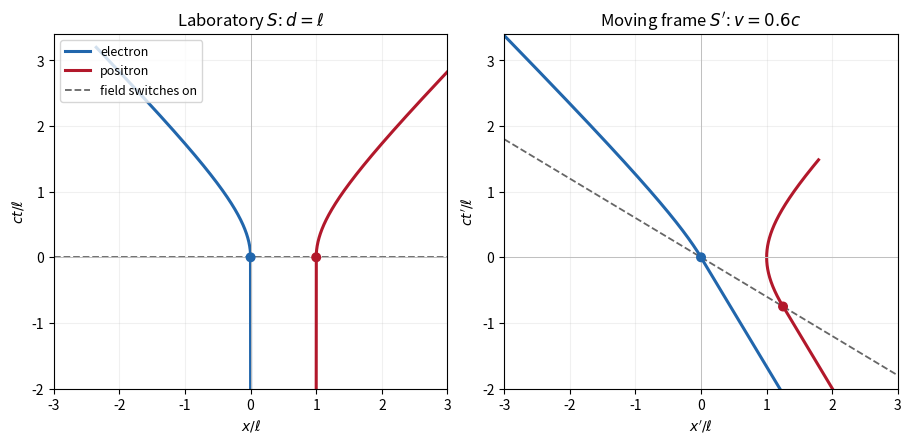

Reproduce this figure in Python. (Note: this script raises an exception after producing the figure.)
"""Original accelerated-pair worldlines; tested with Python 3.14, NumPy 2.3.5, Matplotlib 3.10.7."""
from pathlib import Path
import matplotlib
matplotlib.use('Agg')
import matplotlib.pyplot as plt
import numpy as np

# Dimensionless units c = ell = 1; d = ell. Both branches include their inertial past.
t = np.linspace(-2, 3.2, 1400)
d, beta = 1.0, 0.6
gamma = 1 / np.sqrt(1 - beta**2)
f = np.sqrt(1 + np.maximum(t, 0)**2) - 1
xe, xp = -f, d + f
fig, axes = plt.subplots(1, 2, figsize=(9.0, 5.0), layout='constrained', facecolor='white')
for ax, moving in zip(axes, (False, True)):
    for x, colour, label in ((xe, '#2166ac', 'electron'), (xp, '#b2182b', 'positron')):
        xx, tt = (gamma*(x-beta*t), gamma*(t-beta*x)) if moving else (x, t)
        ax.plot(xx, tt, color=colour, lw=2.2, label=label)
    switch_x = np.array([0, d])
    sx, st = (gamma*switch_x, -gamma*beta*switch_x) if moving else (switch_x, np.zeros(2))
    ax.scatter(sx, st, c=['#2166ac', '#b2182b'], zorder=5, s=38)
    line_x = np.linspace(-3.0, 3.0, 100)
    ax.plot(line_x, -beta*line_x if moving else line_x*0, '--', color='0.4', lw=1.3, label='field switches on')
    ax.axvline(0, color='0.75', lw=0.7)
    ax.axhline(0, color='0.75', lw=0.7)
    ax.set(xlim=(-3, 3), ylim=(-2, 3.4), xlabel=(r"$x'/\ell$" if moving else r'$x/\ell$'), ylabel=(r"$ct'/\ell$" if moving else r'$ct/\ell$'))
    ax.set_aspect('equal', adjustable='box')
    ax.grid(alpha=0.18)
    ax.set_title(r"Moving frame $S'$: $v=0.6c$" if moving else r'Laboratory $S$: $d=\ell$')
axes[0].legend(loc='upper left', fontsize=9)
fig.savefig(Path.cwd() / Path(__file__).with_suffix('.png').name, dpi=140, facecolor='white', transparent=False)
